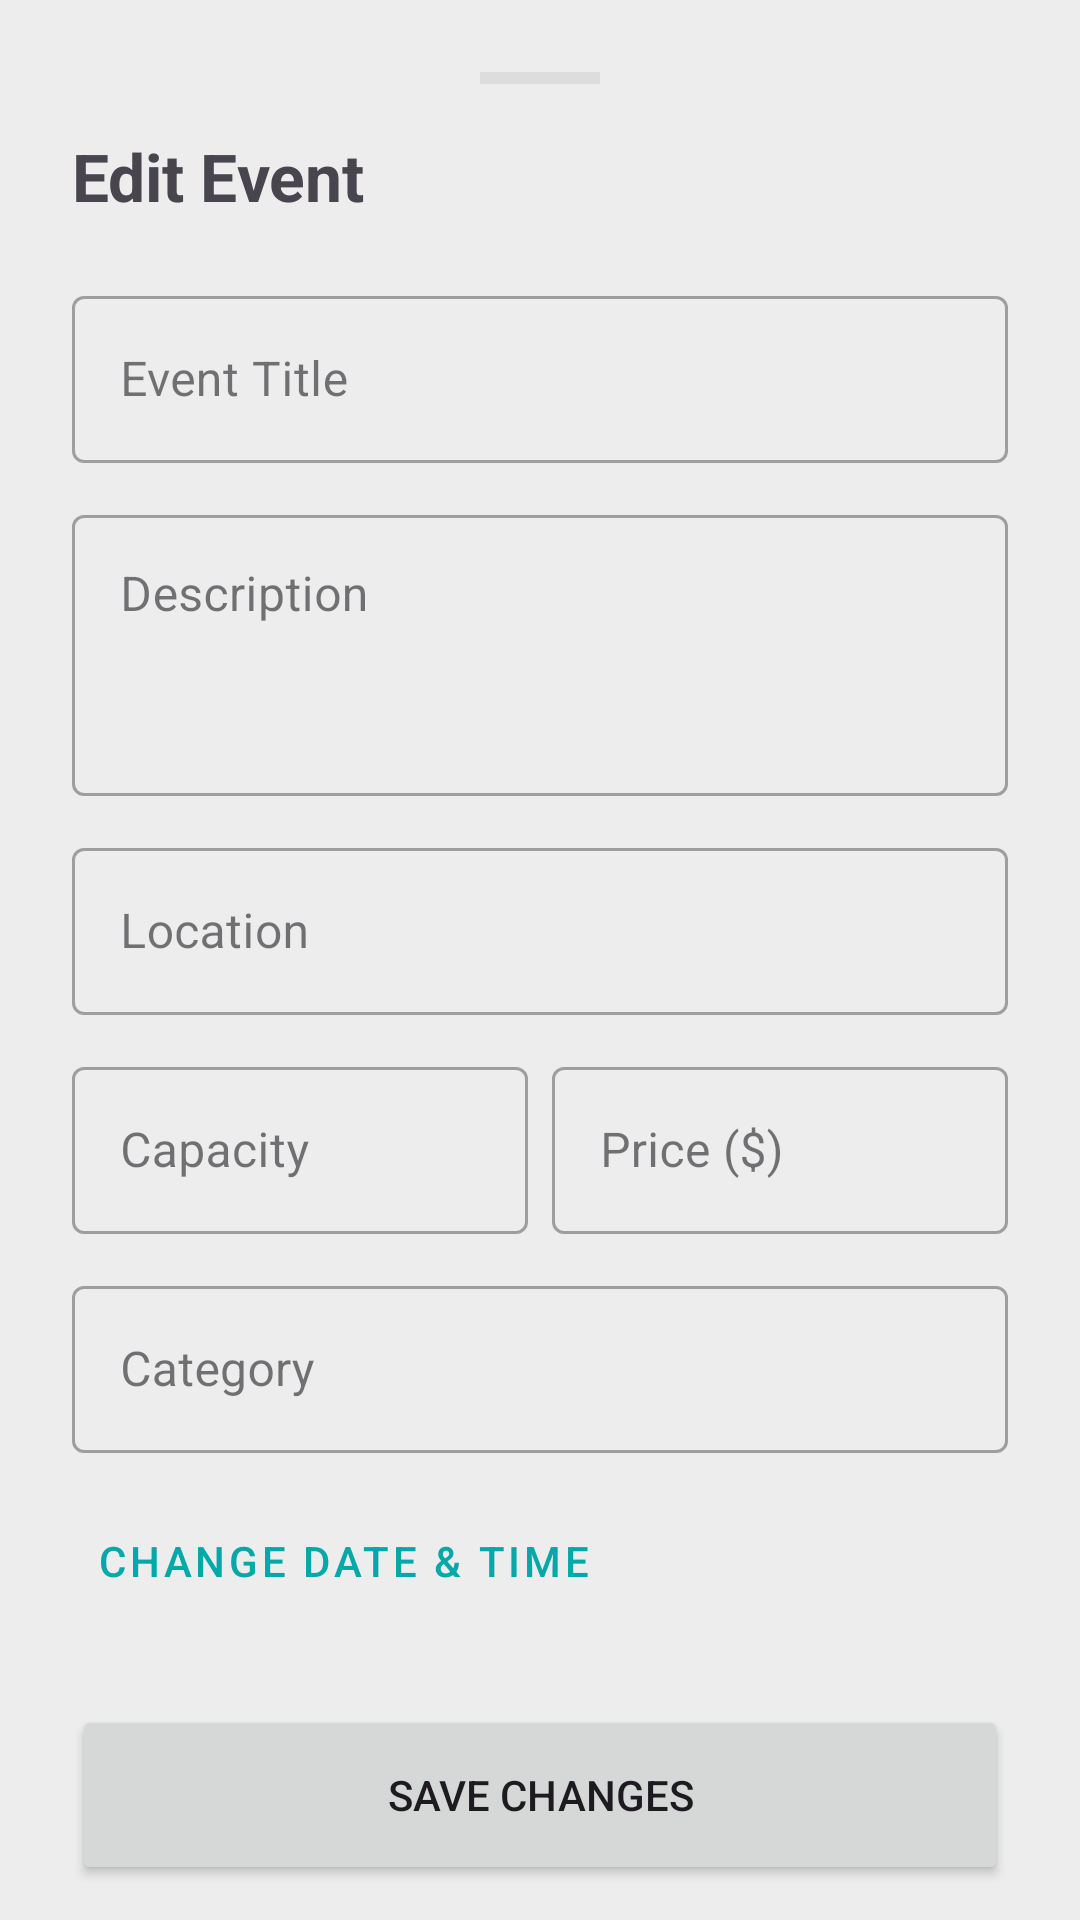

Produce the Android XML layout that renders to this screen, including the resource entries it uses.
<!-- AndroidManifest.xml: application theme Theme.SOEN345Project -->
<!-- res/layout/dialog_editeventsheet.xml -->
<androidx.core.widget.NestedScrollView
    xmlns:android="http://schemas.android.com/apk/res/android"
    xmlns:app="http://schemas.android.com/apk/res-auto"
    android:layout_width="match_parent"
    android:layout_height="wrap_content">

    <LinearLayout
        android:layout_width="match_parent"
        android:layout_height="wrap_content"
        android:orientation="vertical"
        android:padding="24dp">

        <View
            android:layout_width="40dp"
            android:layout_height="4dp"
            android:layout_gravity="center_horizontal"
            android:background="#DDDDDD"
            android:layout_marginBottom="16dp" />

        <TextView
            android:layout_width="wrap_content"
            android:layout_height="wrap_content"
            android:text="Edit Event"
            android:textSize="22sp"
            android:textStyle="bold"
            android:layout_marginBottom="20dp"/>

        <com.google.android.material.textfield.TextInputLayout
            style="@style/Widget.MaterialComponents.TextInputLayout.OutlinedBox"
            android:layout_width="match_parent"
            android:layout_height="wrap_content"
            android:hint="Event Title">
            <com.google.android.material.textfield.TextInputEditText
                android:id="@+id/et_title"
                android:layout_width="match_parent"
                android:layout_height="wrap_content" />
        </com.google.android.material.textfield.TextInputLayout>

        <com.google.android.material.textfield.TextInputLayout
            style="@style/Widget.MaterialComponents.TextInputLayout.OutlinedBox"
            android:layout_width="match_parent"
            android:layout_height="wrap_content"
            android:layout_marginTop="12dp"
            android:hint="Description">
            <com.google.android.material.textfield.TextInputEditText
                android:id="@+id/et_description"
                android:layout_width="match_parent"
                android:layout_height="wrap_content"
                android:gravity="top"
                android:inputType="textMultiLine"
                android:lines="3" />
        </com.google.android.material.textfield.TextInputLayout>

        <com.google.android.material.textfield.TextInputLayout
            style="@style/Widget.MaterialComponents.TextInputLayout.OutlinedBox"
            android:layout_width="match_parent"
            android:layout_height="wrap_content"
            android:layout_marginTop="12dp"
            android:hint="Location">
            <com.google.android.material.textfield.TextInputEditText
                android:id="@+id/et_location"
                android:layout_width="match_parent"
                android:layout_height="wrap_content" />
        </com.google.android.material.textfield.TextInputLayout>

        <LinearLayout
            android:layout_width="match_parent"
            android:layout_height="wrap_content"
            android:layout_marginTop="12dp"
            android:orientation="horizontal"
            android:baselineAligned="false">

            <com.google.android.material.textfield.TextInputLayout
                style="@style/Widget.MaterialComponents.TextInputLayout.OutlinedBox"
                android:layout_width="0dp"
                android:layout_height="wrap_content"
                android:layout_weight="1"
                android:layout_marginEnd="8dp"
                android:hint="Capacity">
                <com.google.android.material.textfield.TextInputEditText
                    android:id="@+id/et_capacity"
                    android:layout_width="match_parent"
                    android:layout_height="wrap_content"
                    android:inputType="number" />
            </com.google.android.material.textfield.TextInputLayout>

            <com.google.android.material.textfield.TextInputLayout
                style="@style/Widget.MaterialComponents.TextInputLayout.OutlinedBox"
                android:layout_width="0dp"
                android:layout_height="wrap_content"
                android:layout_weight="1"
                android:hint="Price ($)">
                <com.google.android.material.textfield.TextInputEditText
                    android:id="@+id/et_price"
                    android:layout_width="match_parent"
                    android:layout_height="wrap_content"
                    android:inputType="numberDecimal" />
            </com.google.android.material.textfield.TextInputLayout>
        </LinearLayout>

        <com.google.android.material.textfield.TextInputLayout
            style="@style/Widget.MaterialComponents.TextInputLayout.OutlinedBox"
            android:layout_width="match_parent"
            android:layout_height="wrap_content"
            android:layout_marginTop="12dp"
            android:hint="Category">
            <com.google.android.material.textfield.TextInputEditText
                android:id="@+id/et_category"
                android:layout_width="match_parent"
                android:layout_height="wrap_content" />
        </com.google.android.material.textfield.TextInputLayout>

        <Button
            android:id="@+id/btn_pick_date"
            style="@style/Widget.MaterialComponents.Button.TextButton"
            android:layout_width="wrap_content"
            android:layout_height="wrap_content"
            android:layout_marginTop="12dp"
            android:text="Change Date &amp; Time"
            app:icon="@android:drawable/ic_menu_my_calendar" />

        <Button
            android:id="@+id/btn_save_event"
            android:layout_width="match_parent"
            android:layout_height="60dp"
            android:layout_marginTop="24dp"
            android:text="Save Changes" />

    </LinearLayout>
</androidx.core.widget.NestedScrollView>
<!-- resources referenced by this layout -->
<resources>
  <style name="Theme.SOEN345Project" parent="Theme.Material3.DayNight.NoActionBar">
          
          <item name="android:windowBackground">@color/app_background</item>
          
          <item name="colorPrimary">@color/dark_teal</item>
          <item name="colorPrimaryVariant">@color/light_teal</item>
          <item name="colorOnPrimary">@color/blue_grey</item>
          
          <item name="android:statusBarColor">?attr/colorPrimaryVariant</item>
      </style>
  <color name="app_background">#EDEDED</color>
  <color name="dark_teal">#03A8A8</color>
  <color name="light_teal">#01CBCC</color>
  <color name="blue_grey">#344249</color>
</resources>
